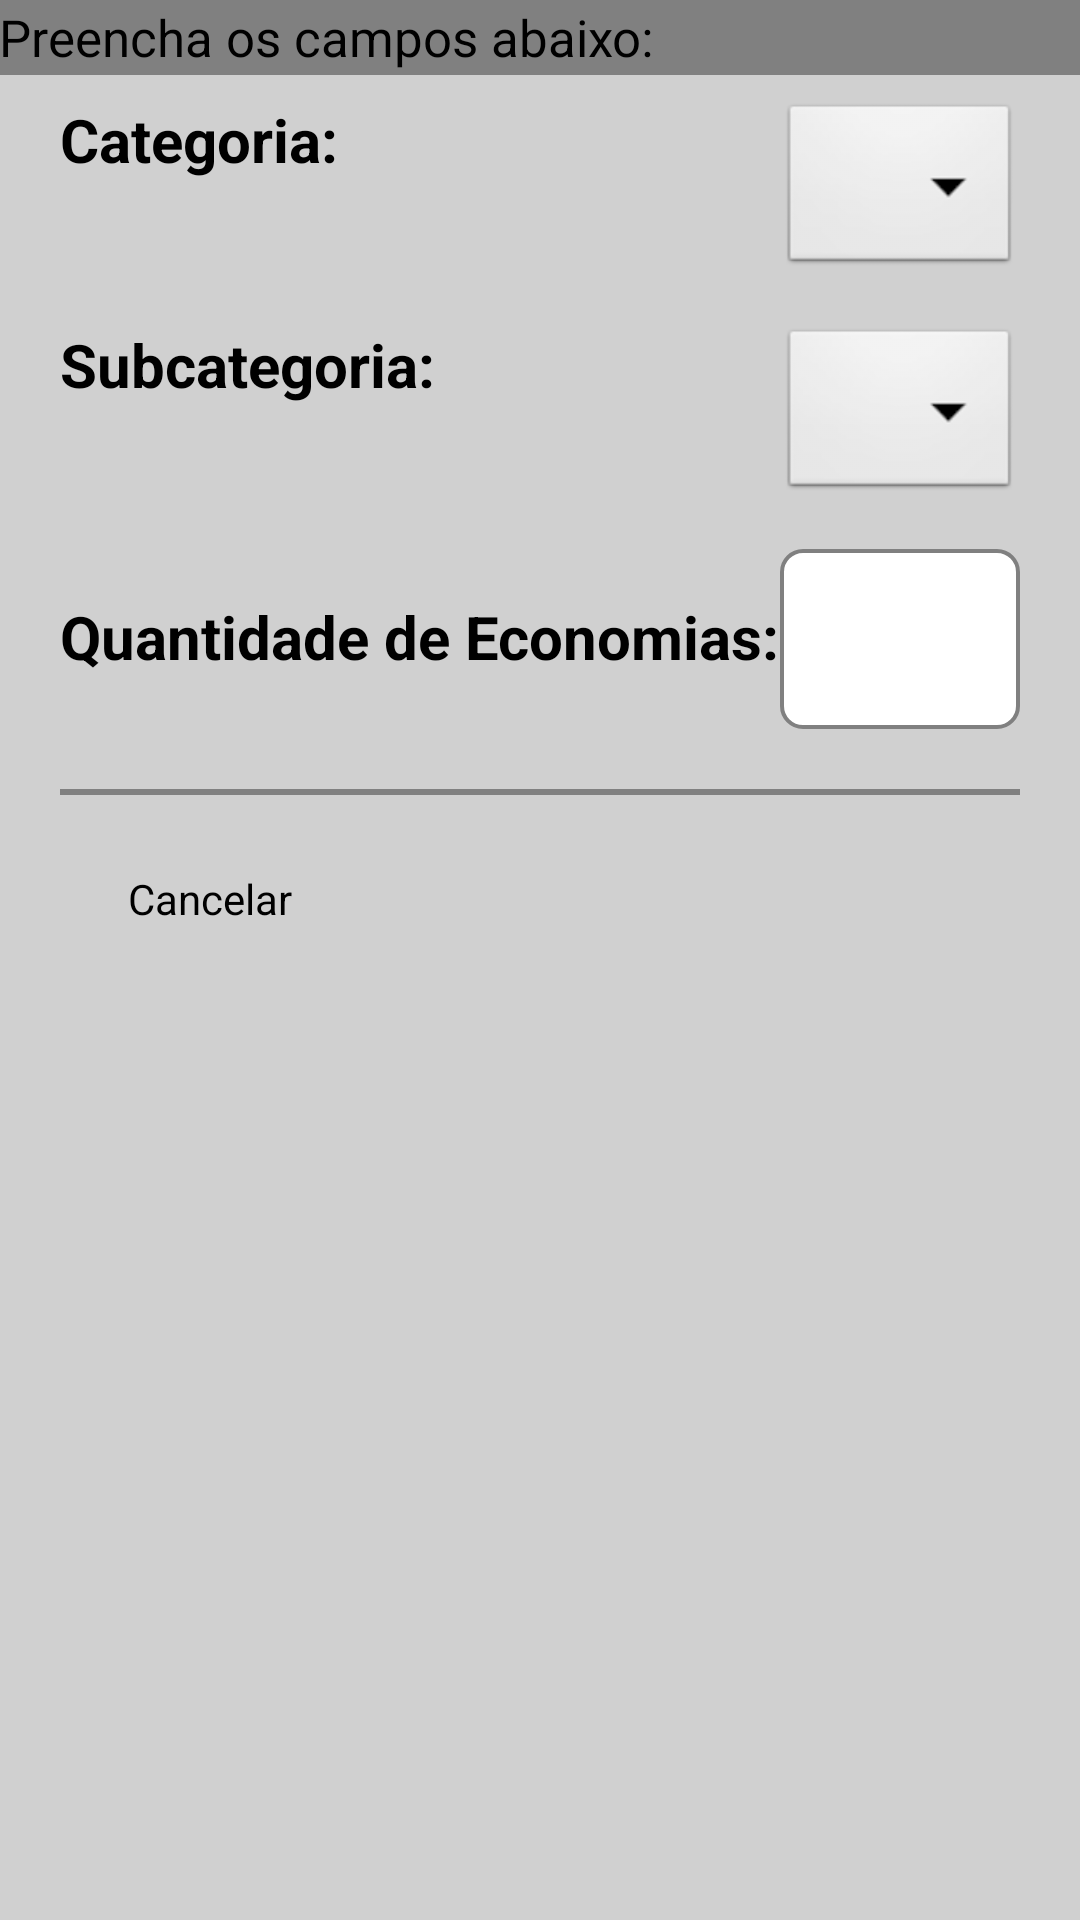

Produce the Android XML layout that renders to this screen, including the resource entries it uses.
<!-- AndroidManifest.xml: application theme AppTheme -->
<!-- res/layout/categoria_imovel_inserir.xml -->
<ScrollView xmlns:android="http://schemas.android.com/apk/res/android"
    xmlns:tools="http://schemas.android.com/tools"
    android:layout_width="match_parent"
    android:layout_height="match_parent"
    android:scrollbars="vertical"
    tools:context=".CategoriaImovelInserirActivity" 
    android:background="#D0D0D0">

    <LinearLayout
	    android:layout_width="fill_parent"
	    android:layout_height="wrap_content"
	    android:orientation="vertical"
	    android:scrollbars="vertical" >
         
         <TextView
            android:layout_width="fill_parent"
            android:layout_height="25dp"
            android:background="#808080"
            android:gravity="center_vertical"
            android:paddingLeft="@dimen/padding_medium"
            android:text="@string/str_preencher_campos"
            android:textColor="#000000"
            android:textSize="17sp" />
        
        <TableLayout
		    android:layout_width="fill_parent"
		    android:layout_height="wrap_content"
		    android:orientation="vertical"
		    android:scrollbars="vertical"    
		    android:paddingRight="20dp">
        	
            
            <TableRow android:paddingTop="8dp" android:paddingBottom="5dp" >
            	
            	<TextView android:layout_width="wrap_content" style="@style/labelAba" android:layout_height="wrap_content"
        	    	  android:textStyle="bold" android:text="@string/str_categoria_imovel" android:id="@+id/categoriaImovel" />
        		<Spinner android:layout_weight="1" android:layout_marginBottom="10dp" android:layout_height="60dp"
        	    	 android:id="@+id/spnCategoriaImovel" android:layout_width="wrap_content" />
            </TableRow>
            
            
            <TableRow android:paddingBottom="5dp" >
            	
            	<TextView android:layout_width="wrap_content" style="@style/labelAba" android:layout_height="wrap_content"
        	    	  android:textStyle="bold" android:text="@string/str_subcategoria_imovel" android:id="@+id/subCategoriaImovel" />
        		<Spinner android:layout_weight="1" android:layout_marginBottom="10dp" android:layout_height="60dp"
        	    	 android:id="@+id/spnSubCategoriaImovel" android:layout_width="wrap_content" />
            </TableRow>
            
            
            <TableRow >
	            <TextView android:layout_width="wrap_content" style="@style/labelAba" android:layout_height="wrap_content"
	                	  android:textStyle="bold" android:text="@string/str_quantidade_economias" android:id="@+id/quantidadeEconomias" />
	            <EditText style="@style/editAba" android:inputType="number" android:id="@+id/edtQtdEconomias" android:layout_weight="1" android:maxLength="4" />
	        </TableRow>
            
        </TableLayout>
        
       	<View
	    android:id="@+id/linha2"
	    android:layout_width="fill_parent"
	    android:layout_height="2dp"
	    android:background="#808080"
	    android:layout_marginLeft="20dp"     
		android:layout_marginRight="20dp" />
        
        <Space android:layout_height="20dp" android:layout_width="fill_parent"/>
        <LinearLayout xmlns:android="http://schemas.android.com/apk/res/android"
			android:orientation="horizontal" android:layout_width="fill_parent"
			android:layout_height="fill_parent" android:paddingLeft="20dp" 
			android:paddingRight="20dp"
			android:paddingTop="5dp" android:gravity="center_vertical">
		
		    
			<Button android:text="@string/str_cancelar"
				    android:textColor="#000000"
				    android:id="@+id/btCancelar" 
				    android:layout_gravity="left"
				    android:layout_height="wrap_content"
				    android:layout_width="100dp" 
				    android:background="@drawable/botao_bg_selector" />
					
			<Space
			     android:layout_width="360dp"
			     android:layout_height="wrap_content" />
			
			
			<Button android:text="@string/str_inserir"
				    android:textColor="#000000"
				    android:id="@+id/btInserir" 
				    android:layout_gravity="right"
				    android:layout_height="wrap_content" 
				    android:layout_width="100dp"
				    android:background="@drawable/botao_bg_selector" />
		</LinearLayout>
	</LinearLayout>

</ScrollView>
<!-- resources referenced by this layout -->
<resources>
  <string name="str_cancelar">Cancelar</string>
  <string name="str_categoria_imovel">Categoria: </string>
  <string name="str_inserir">Inserir</string>
  <string name="str_preencher_campos">Preencha os campos abaixo: </string>
  <string name="str_quantidade_economias">Quantidade de Economias: </string>
  <string name="str_subcategoria_imovel">Subcategoria: </string>
  <style name="editAba" parent="@android:style/TextAppearance.Medium">
  		<item name="android:layout_width">350dip</item> 
  		<item name="android:layout_marginBottom">20dip</item> 
  		<item name="android:layout_height">60dip</item>
  		<item name="android:paddingLeft">15dip</item>
  		<item name="android:paddingRight">6dip</item>
          <item name="android:textColor">#000000</item>
          <item name="android:background">@drawable/fundobranco_bg</item>
          <item name="android:typeface">monospace</item>
      </style>
  <style name="labelAba" parent="@android:style/TextAppearance.Medium">
          <item name="android:layout_width">fill_parent</item>
          <item name="android:layout_height">wrap_content</item>
          <item name="android:textColor">#000000</item>
          <item name="android:typeface">sans</item> 
          <item name="android:paddingLeft">20dip</item>
          <item name="android:textSize">20dip</item>
      </style>
  <style name="AppTheme" parent="android:Theme.Light" />
  <!-- drawable fundobranco_bg (drawable) -->
  <?xml version="1.0" encoding="utf-8"?>
  <shape xmlns:android="http://schemas.android.com/apk/res/android"
  	android:shape="rectangle">
  	<gradient android:startColor="#ffffff" android:endColor="#ffffff" android:angle="-90" />  
  	
  	<corners android:radius="7dip" />	 
  	
  	<stroke
        android:width="1.2dip"
        android:color="#808080" />
  	        
  
  	
  </shape>
</resources>
